Dataset: dataset_v3 (GitHub, lattalab/Aqua_Sound). Classes: boat, boat and fish, boat and whale, dolphin, dolphin and boat, dolphin and fish, dolphin and whale, fish, whale.

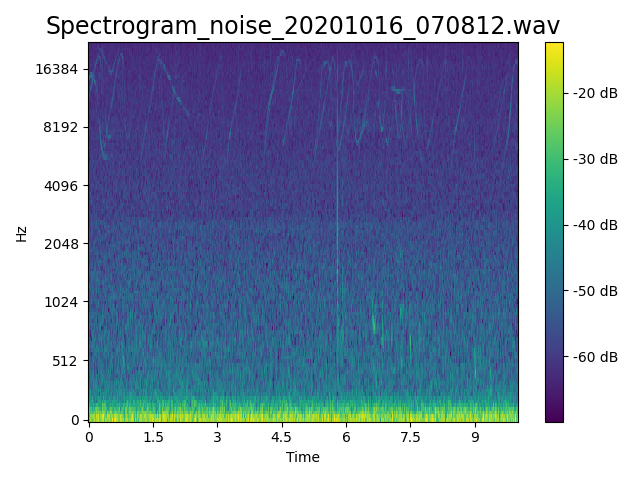
Label: dolphin

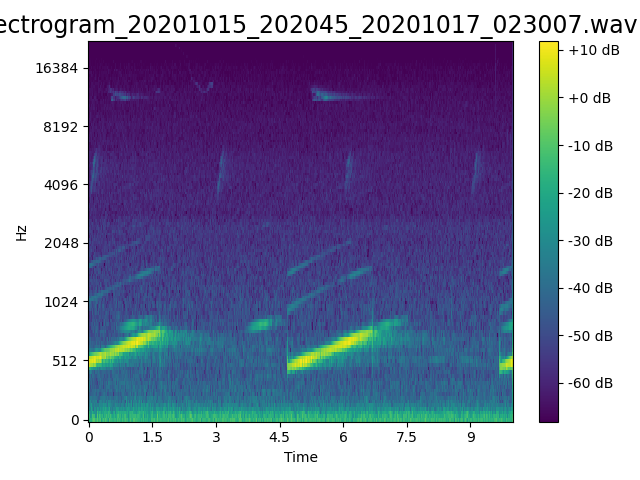
Label: dolphin and whale

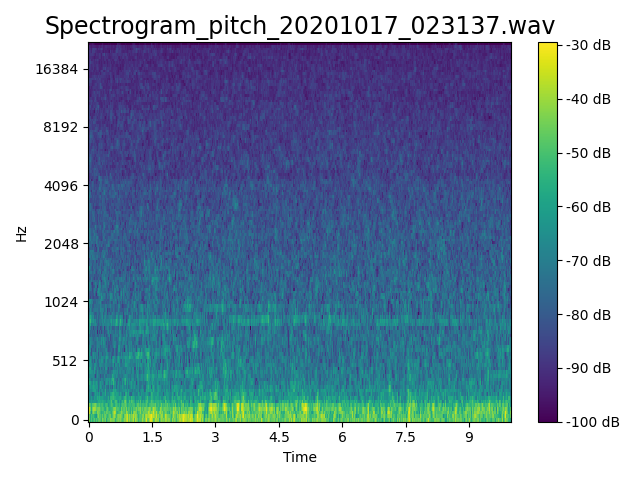
Label: whale

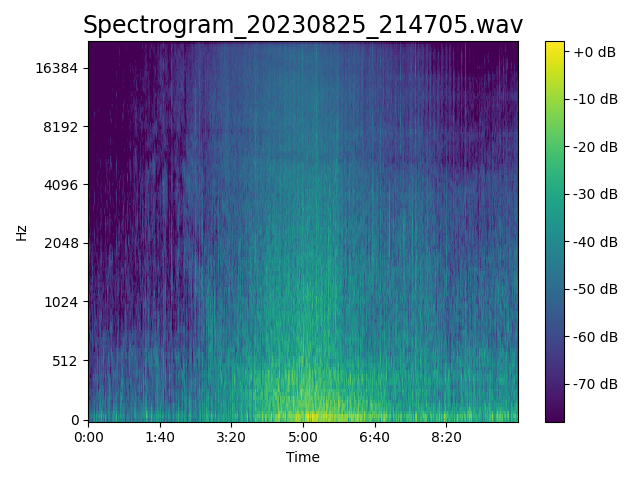
Label: boat

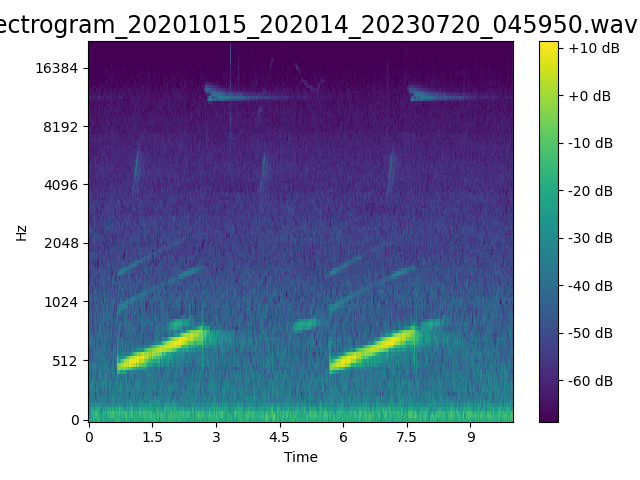
Label: dolphin and boat

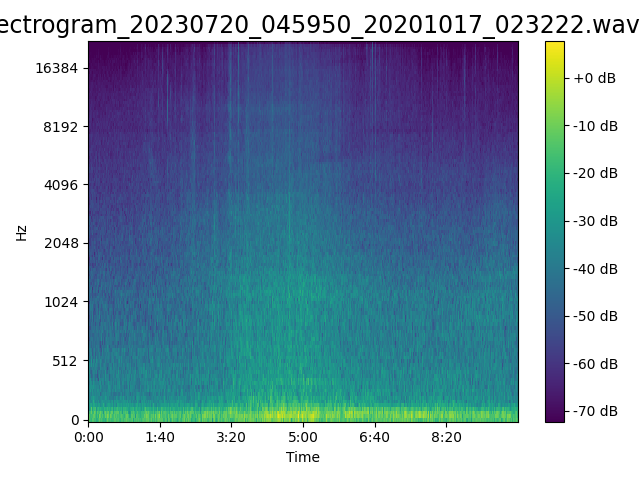
Label: boat and whale
